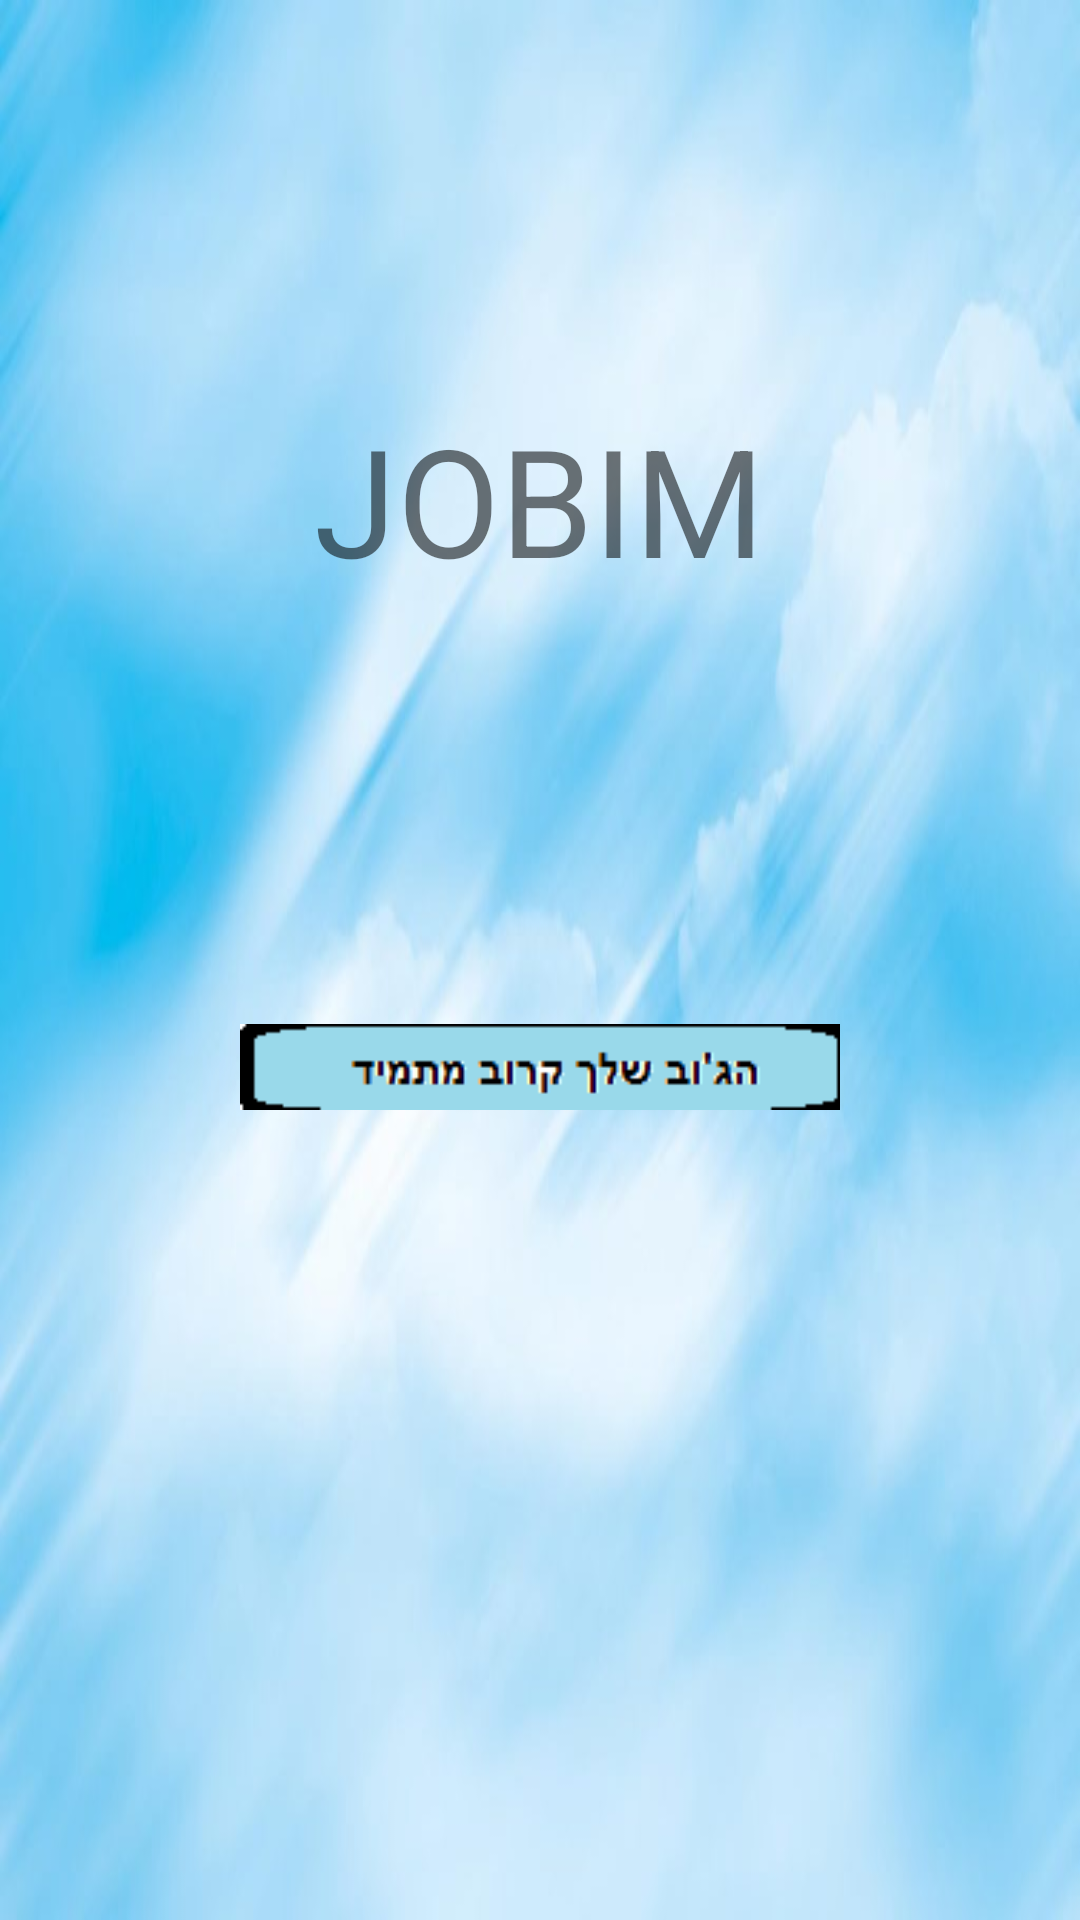

Layout XML and referenced resources for this Android screen:
<!-- AndroidManifest.xml: application theme CustomTheme -->
<!-- res/layout/activity_enterance.xml -->
<?xml version="1.0" encoding="utf-8"?>
<RelativeLayout xmlns:android="http://schemas.android.com/apk/res/android"
    xmlns:tools="http://schemas.android.com/tools"
    android:id="@+id/activity_enterance"
    android:layout_width="match_parent"
    android:layout_height="match_parent"
    android:paddingBottom="@dimen/activity_vertical_margin"
    android:paddingLeft="@dimen/activity_horizontal_margin"
    android:paddingRight="@dimen/activity_horizontal_margin"
    android:paddingTop="@dimen/activity_vertical_margin"
    android:background="@drawable/clouds"
    >

    <TextView
        android:text="@string/titleEnteranceTextView"
        android:layout_width="wrap_content"
        android:layout_height="wrap_content"
        android:id="@+id/titleEnteranceTextView"
        tools:textColor="@android:color/black"
        android:layout_marginTop="133dp"
        android:layout_alignParentTop="true"
        android:layout_centerHorizontal="true"
        android:textSize="50sp" />

    <ImageView
        android:layout_width="200dp"
        android:layout_height="50dp"
        android:id="@+id/enteranceImageView"
        android:layout_marginTop="131dp"
        android:src="@drawable/your_job_close_than_ever"
        android:layout_below="@+id/titleEnteranceTextView"
        android:layout_centerHorizontal="true"
        android:contentDescription="@string/enterance_pic" />

</RelativeLayout>
<!-- resources referenced by this layout -->
<resources>
  <!-- drawable clouds: jpg bitmap (drawable, 27226 bytes) -->
  <!-- drawable your_job_close_than_ever: jpg bitmap (drawable, 1162 bytes) -->
  <string name="enterance_pic">the enterance picture</string>
  <string name="titleEnteranceTextView">JOBIM</string>
  <style name="CustomTheme" parent="Theme.AppCompat.Light">
          <item name="actionBarTheme">@drawable/action_bar_a</item>
          <item name="contentInsetStart">0dp</item>
          <item name="contentInsetEnd">0dp</item>
      </style>
  <!-- drawable action_bar_a: jpg bitmap (drawable, 2918 bytes) -->
</resources>
